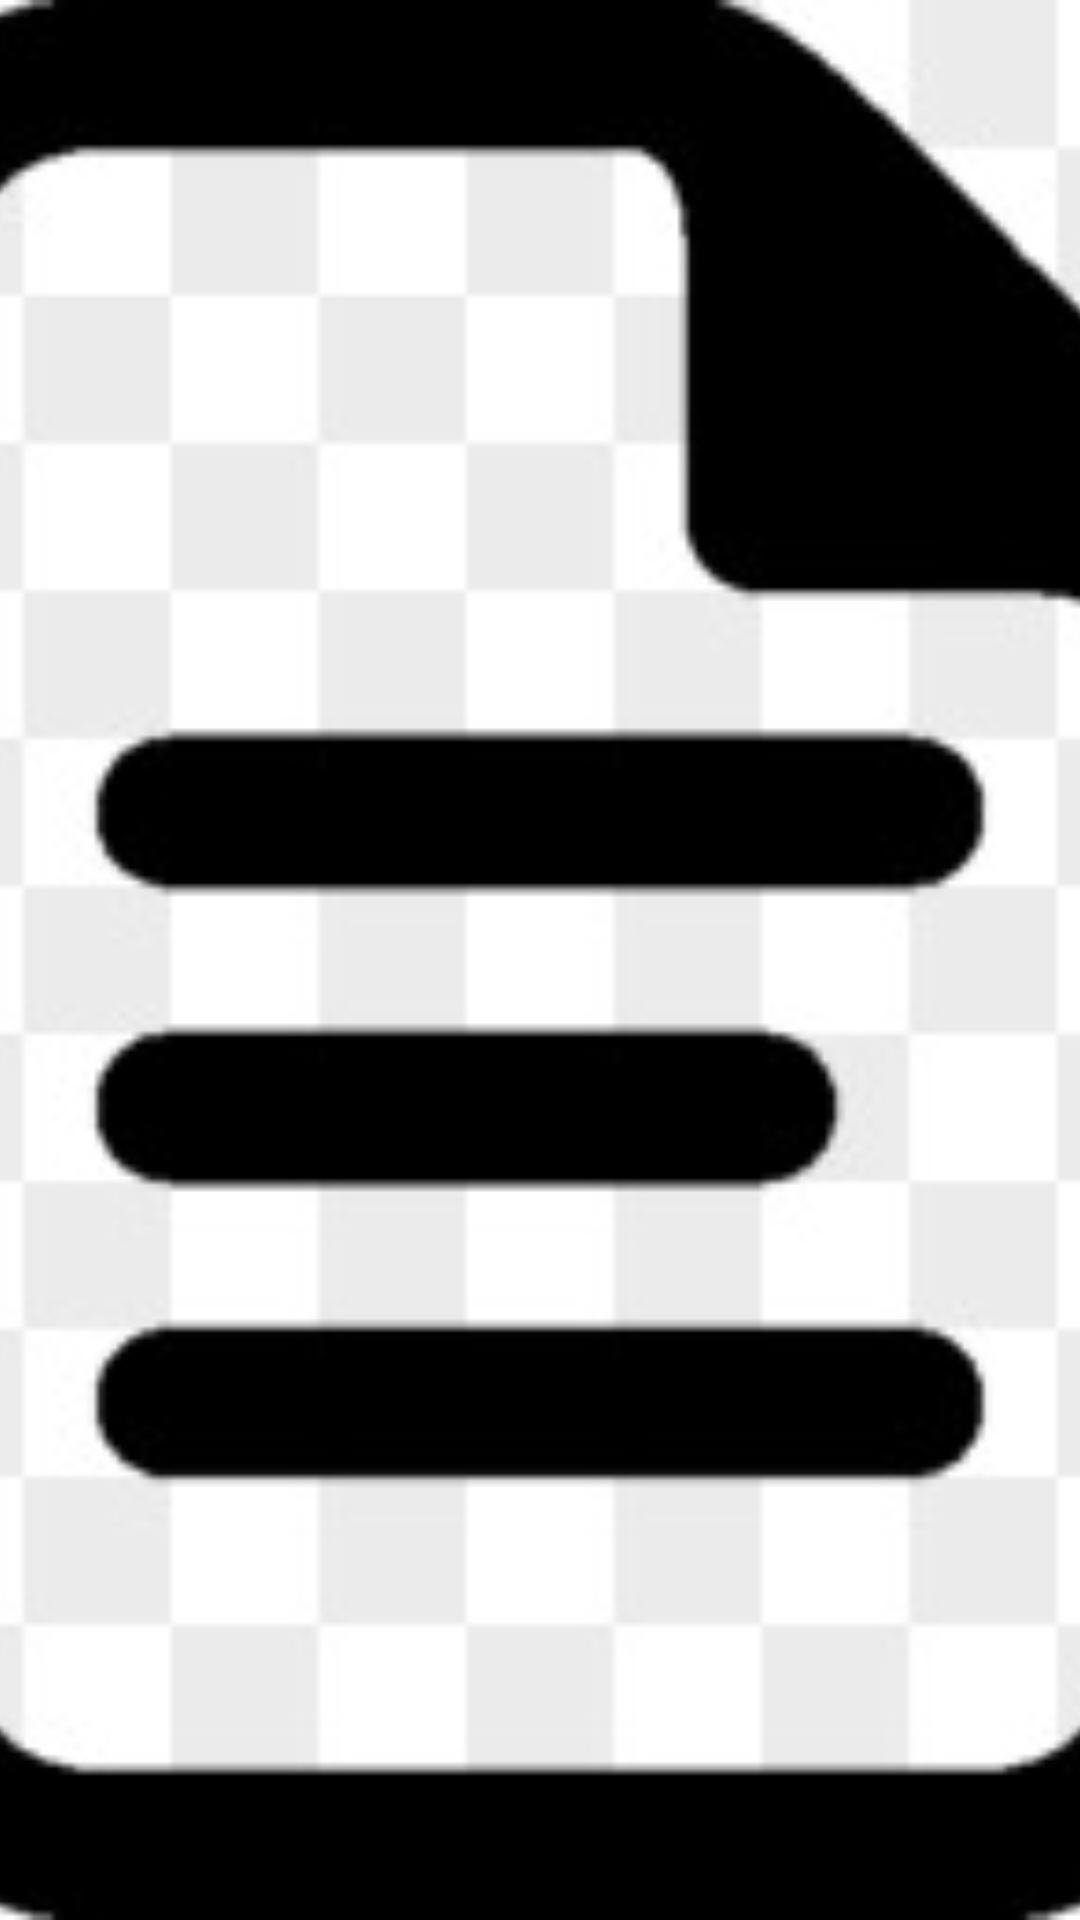

Reconstruct the res/layout file that produces this screen, plus the resources it refers to.
<!-- AndroidManifest.xml: application theme Theme.WeChatProject -->
<!-- res/layout/image_item.xml -->
<ImageView xmlns:android="http://schemas.android.com/apk/res/android"
    android:id="@+id/image_view"
    android:layout_width="match_parent"
    android:layout_height="match_parent"
    android:src="@drawable/file_png"
    android:scaleType="centerCrop" />
<!-- resources referenced by this layout -->
<resources>
  <!-- drawable file_png: png bitmap (drawable, 14567 bytes) -->
  <style name="Theme.WeChatProject" parent="Theme.MaterialComponents.DayNight.NoActionBar">
          
          <item name="colorPrimary">@color/black</item>
          <item name="colorPrimaryVariant">#0F0F0F</item>
          <item name="colorOnPrimary">@color/white</item>
          
          <item name="colorSecondary">@color/teal_200</item>
          <item name="colorSecondaryVariant">@color/teal_700</item>
          <item name="colorOnSecondary">@color/black</item>
          
          <item name="android:statusBarColor">?attr/colorPrimaryVariant</item>
          
      </style>
  <color name="black">#FF000000</color>
  <color name="white">#FFFFFFFF</color>
  <color name="teal_200">#FF03DAC5</color>
  <color name="teal_700">#FF018786</color>
</resources>
